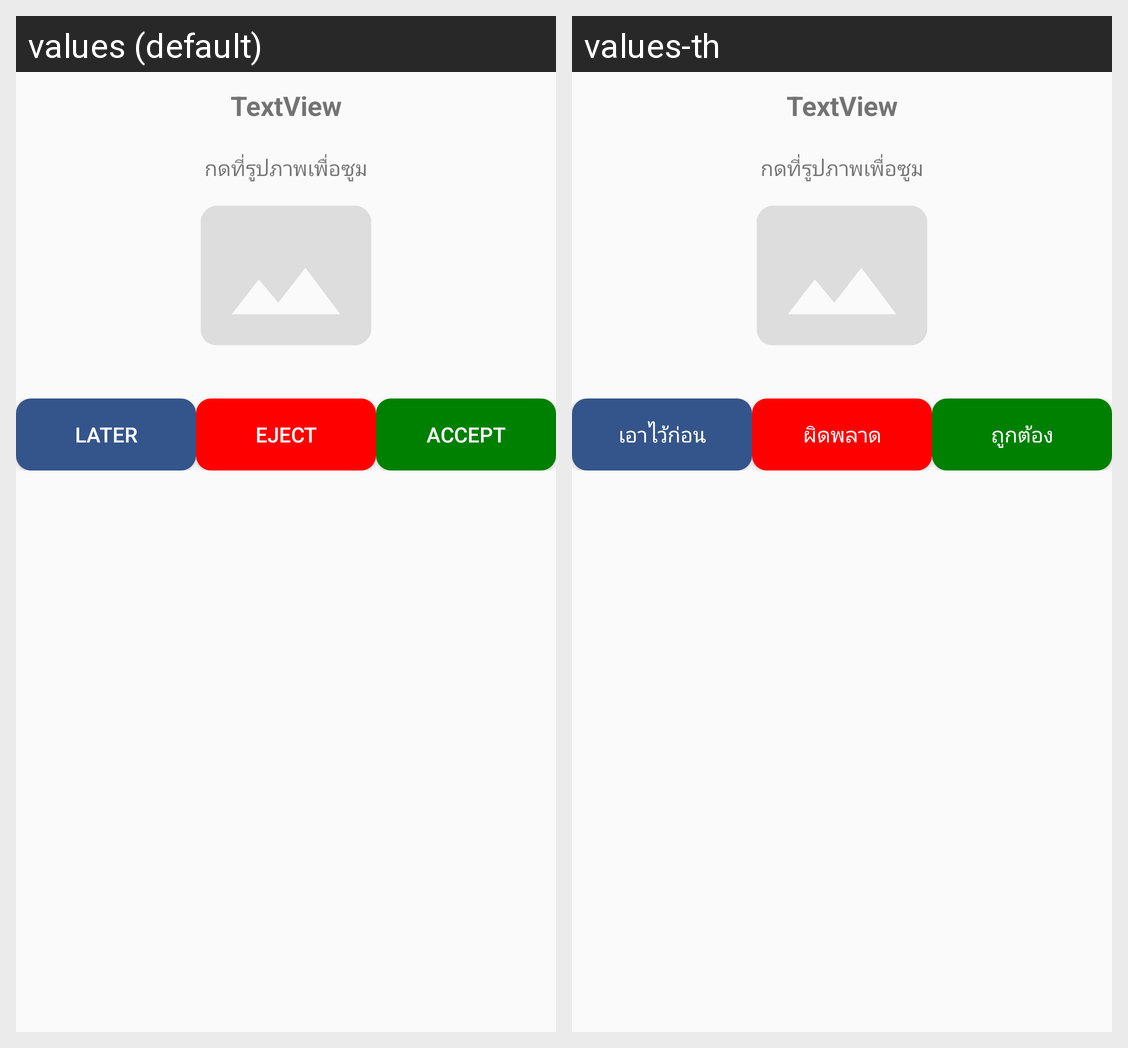

The Android screen above is rendered under two locales of the same app. Produce the string resources it draws, with the default and per-locale values.
Android screen res/layout/layout_showbill_dialog.xml rendered under 2 locales, left to right: values (default), values-th. Device: Nexus 5 (rendered at 1080×1920; each locale shown at half size, 540×960, under a caption strip naming it); theme AppTheme.
Strings drawn on this screen, with the default value and each locale's value (text and hints the layout hard-codes, and strings that could not be matched under every locale, appear in the picture but are not listed):

later
  values: Later
  values-th: เอาไว้ก่อน

unapprove
  values: eject
  values-th: ผิดพลาด

approve
  values: accept
  values-th: ถูกต้อง
